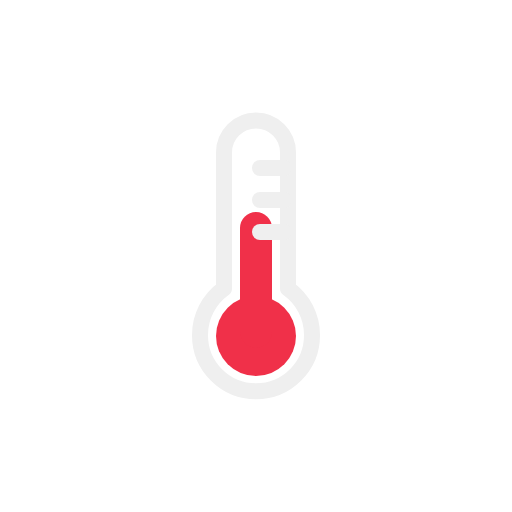
t = 0.00 s
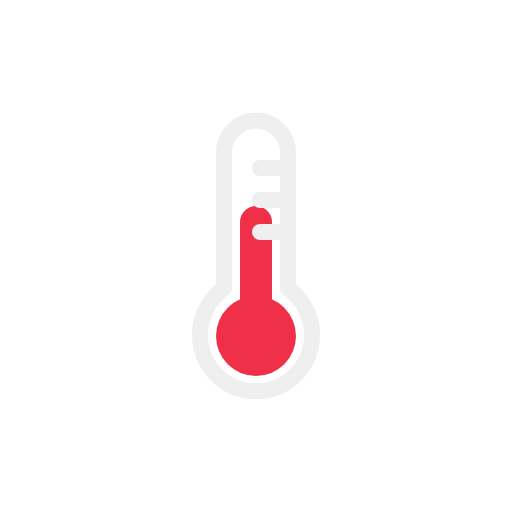
t = 0.63 s
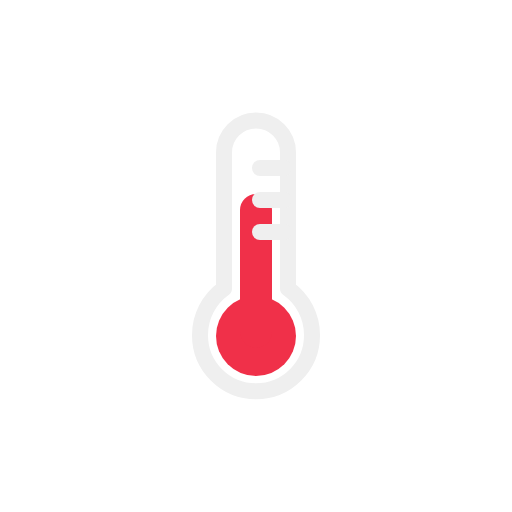
t = 1.88 s
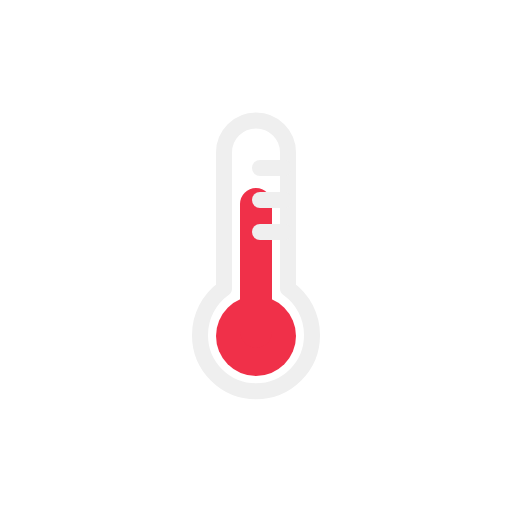
t = 2.50 s
t = 3.13 s: frame unchanged from t = 1.88 s, image omitted
t = 4.38 s: frame unchanged from t = 0.63 s, image omitted

The animated SVG that drew these frames (rendered in a browser with its animation timeline set to each time). Animation: 1 SMIL element (animate=1); one cycle of 5.00 s, repeats indefinitely.

<svg xmlns="http://www.w3.org/2000/svg" viewBox="0 0 64 64">
	<circle cx="32" cy="42" r="5" fill="#f03049"/>
	<line x1="32" y1="28.5" x2="32" y2="41.5" fill="none" stroke="#f03049" stroke-linecap="round" stroke-miterlimit="10" stroke-width="4">
		<animate attributeName="y1" values="28.5;25.5;28.5" dur="5s" repeatCount="indefinite"/>
	</line>
	<path d="M36,36.07v-17a4,4,0,1,0-8,0v17a7.12,7.12,0,0,0-3,5.83,7,7,0,1,0,14,0A7.12,7.12,0,0,0,36,36.07Z" fill="none" stroke="#efefef" stroke-linecap="round" stroke-linejoin="round" stroke-width="2"/>
	<line x1="32.5" y1="25" x2="35.5" y2="25" fill="none" stroke="#efefef" stroke-linecap="round" stroke-linejoin="round" stroke-width="2"/>
	<line x1="32.5" y1="21" x2="35.5" y2="21" fill="none" stroke="#efefef" stroke-linecap="round" stroke-linejoin="round" stroke-width="2"/>
	<line x1="32.5" y1="29" x2="35.5" y2="29" fill="none" stroke="#efefef" stroke-linecap="round" stroke-linejoin="round" stroke-width="2"/>
</svg>
